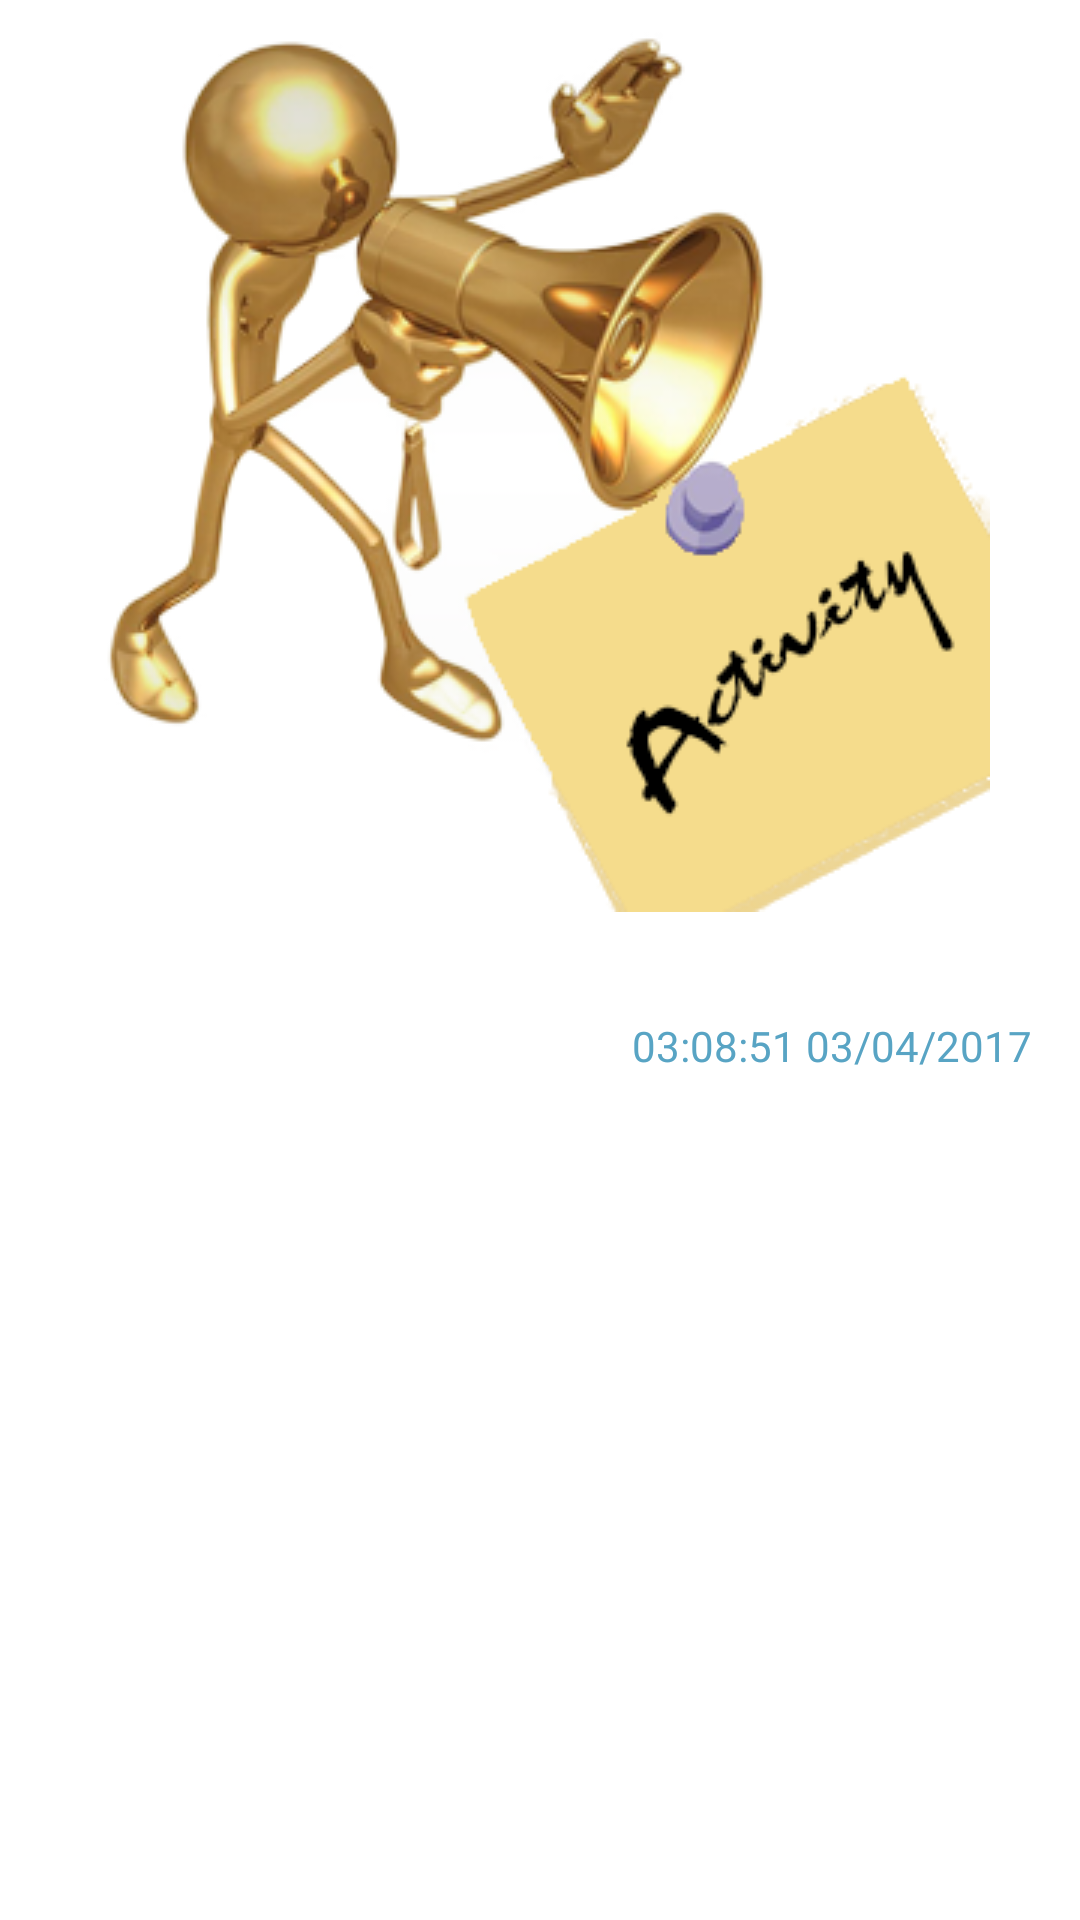

This screen was rendered from an Android layout file. Write that file and the resources it references.
<!-- AndroidManifest.xml: application theme Theme.AppCompat.Light.NoActionBar -->
<!-- res/layout/fragment_activitydetail.xml -->
<?xml version="1.0" encoding="utf-8"?>
<ScrollView xmlns:android="http://schemas.android.com/apk/res/android"
    android:layout_width="match_parent"
    android:layout_height="match_parent"
    android:fillViewport="true">
    <RelativeLayout
        android:id="@+id/layout_alert_announce"
        android:layout_width="match_parent"
        android:layout_height="match_parent"
        android:paddingLeft="16dp"
        android:paddingRight="16dp"
        android:clickable="true"
        android:background="#FFFFFF">
        <ImageView
            android:id="@+id/acticon"
            android:layout_marginTop="4dp"
            android:layout_width="match_parent"
            android:layout_height="wrap_content"
            android:src="@drawable/announceact"/>
        <TextView
            android:id="@+id/acttitle"
            android:textSize="20dp"
            android:textStyle="bold"
            android:layout_below="@id/acticon"
            android:textColor="#58A4C4"
            android:layout_width="wrap_content"
            android:layout_height="wrap_content">
        </TextView>
        <LinearLayout
            android:layout_below="@id/acttitle"
            android:layout_alignParentRight="true"
            android:layout_marginTop="8dp"
            android:id="@+id/labelx"
            android:layout_width="wrap_content"
            android:layout_height="wrap_content">
            <TextView
                android:id="@+id/actdate"
                android:text="03:08:51 03/04/2017"
                android:textColor="#58A4C4"
                android:textSize="14dp"
                android:layout_width="wrap_content"
                android:layout_height="wrap_content"/>
        </LinearLayout>

        <TextView
            android:id="@+id/actcontent"
            android:textSize="16dp"
            android:padding="10dp"
            android:lineSpacingExtra="2dp"
            android:textColor="#58A4C4"
            android:layout_marginTop="4dp"
            android:layout_below="@id/labelx"
            android:layout_width="match_parent"
            android:layout_height="wrap_content" />
    </RelativeLayout>
</ScrollView>
<!-- resources referenced by this layout -->
<resources>
  <!-- drawable announceact: png bitmap (drawable, 97054 bytes) -->
</resources>
